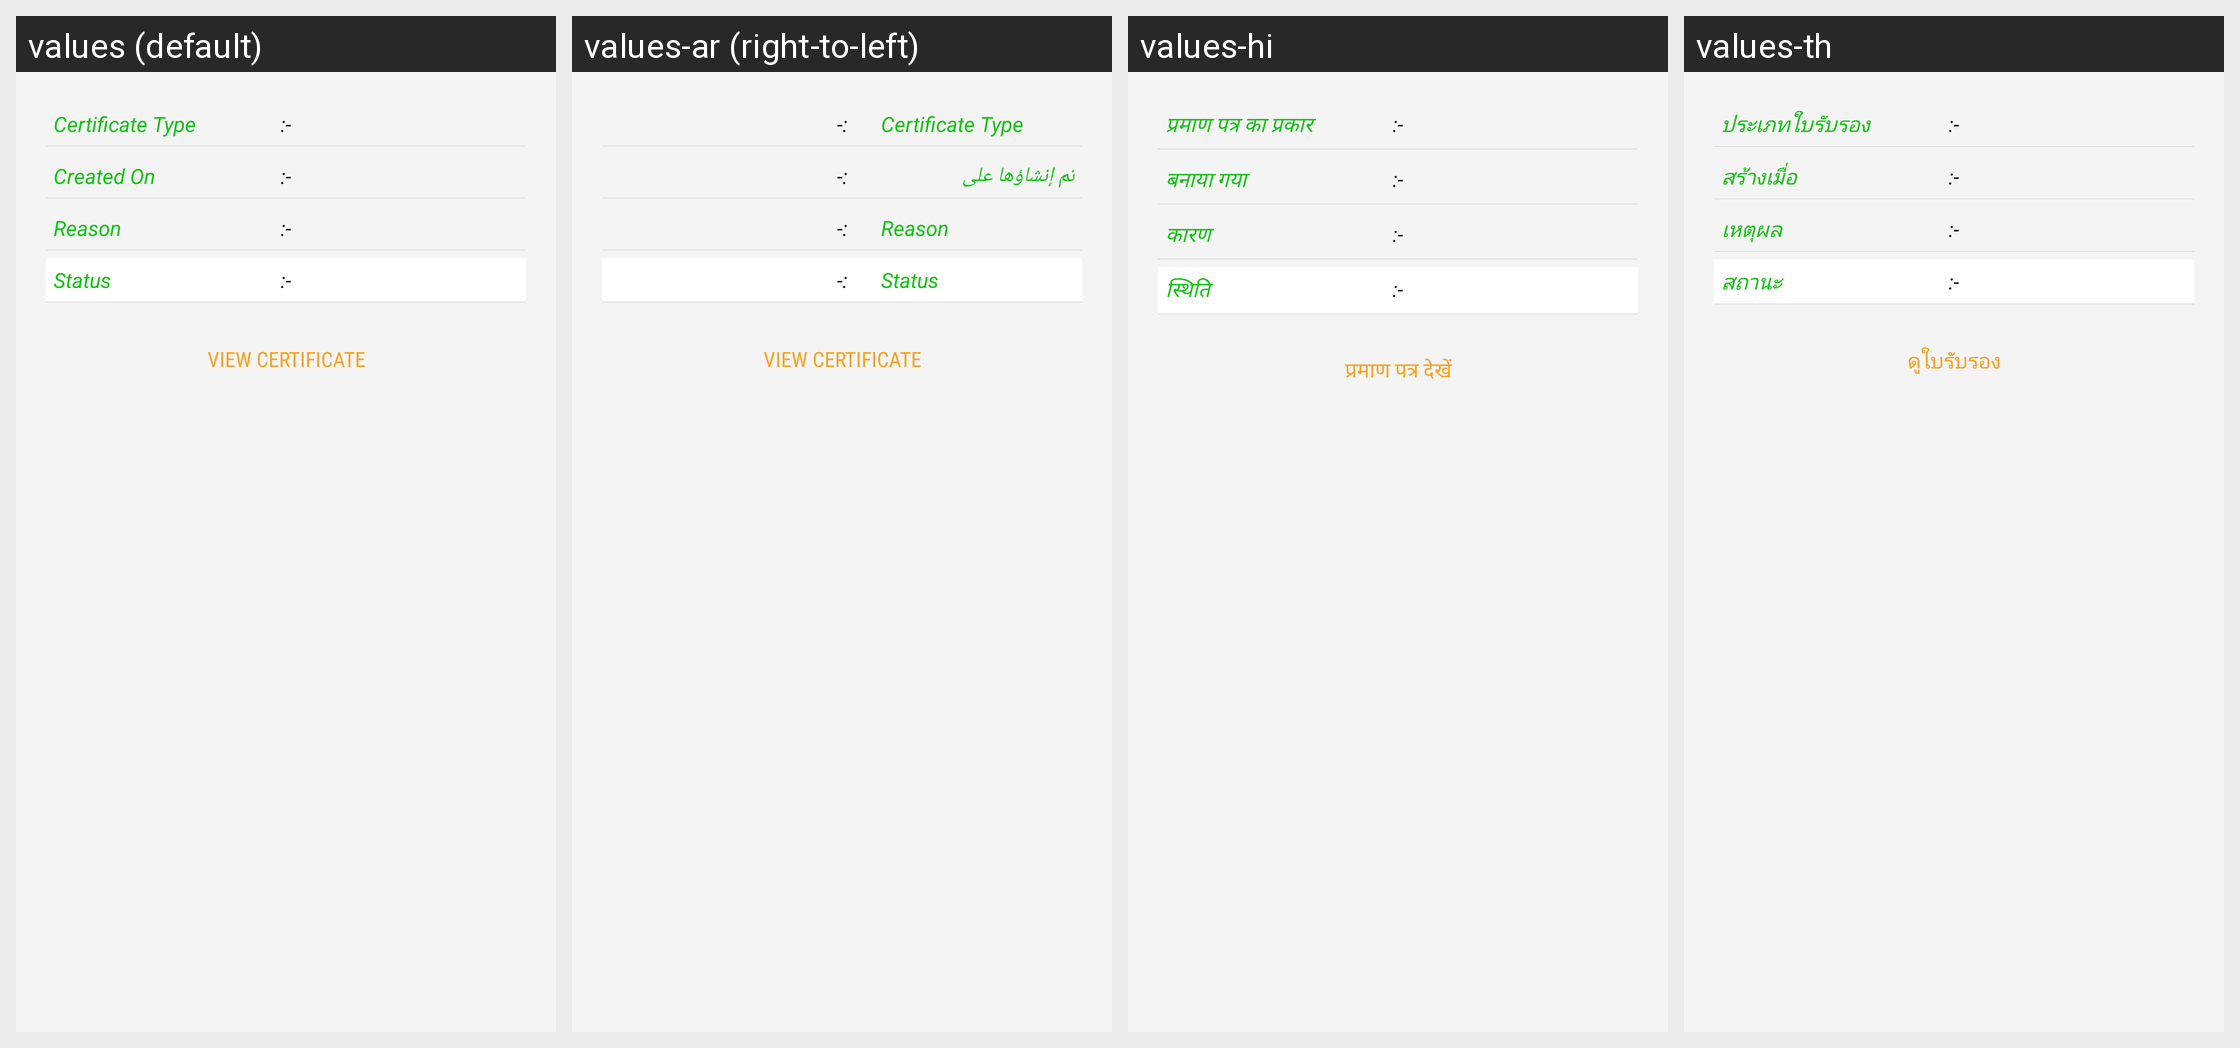

The Android screen above is rendered under several locales of the same app. Produce the string resources it draws, with the default and per-locale values.
Android screen res/layout/certificates_list_items.xml rendered under 4 locales, left to right: values (default), values-ar (right-to-left), values-hi, values-th. Device: Nexus 5 (rendered at 1080×1920; each locale shown at half size, 540×960, under a caption strip naming it); theme AppTheme.FullScreen.
Other locales in the repository, not shown: values-de, values-es, values-fr, values-it, values-ms, values-si.
Strings drawn on this screen, with the default value and each locale's value (text and hints the layout hard-codes, and strings that could not be matched under every locale, appear in the picture but are not listed):

certificate_type
  values: Certificate Type
  values-ar: Certificate Type  [not translated; the default value is used]
  values-hi: प्रमाण पत्र का प्रकार
  values-th: ประเภทใบรับรอง

created_on
  values: Created On
  values-ar: تم إنشاؤها على
  values-hi: बनाया गया
  values-th: สร้างเมื่อ

reason
  values: Reason
  values-ar: Reason  [not translated; the default value is used]
  values-hi: कारण
  values-th: เหตุผล

status
  values: Status
  values-ar: Status  [not translated; the default value is used]
  values-hi: स्थिति
  values-th: สถานะ

view_certificate
  values: VIEW CERTIFICATE
  values-ar: VIEW CERTIFICATE  [not translated; the default value is used]
  values-hi: प्रमाण पत्र देखें
  values-th: ดูใบรับรอง
